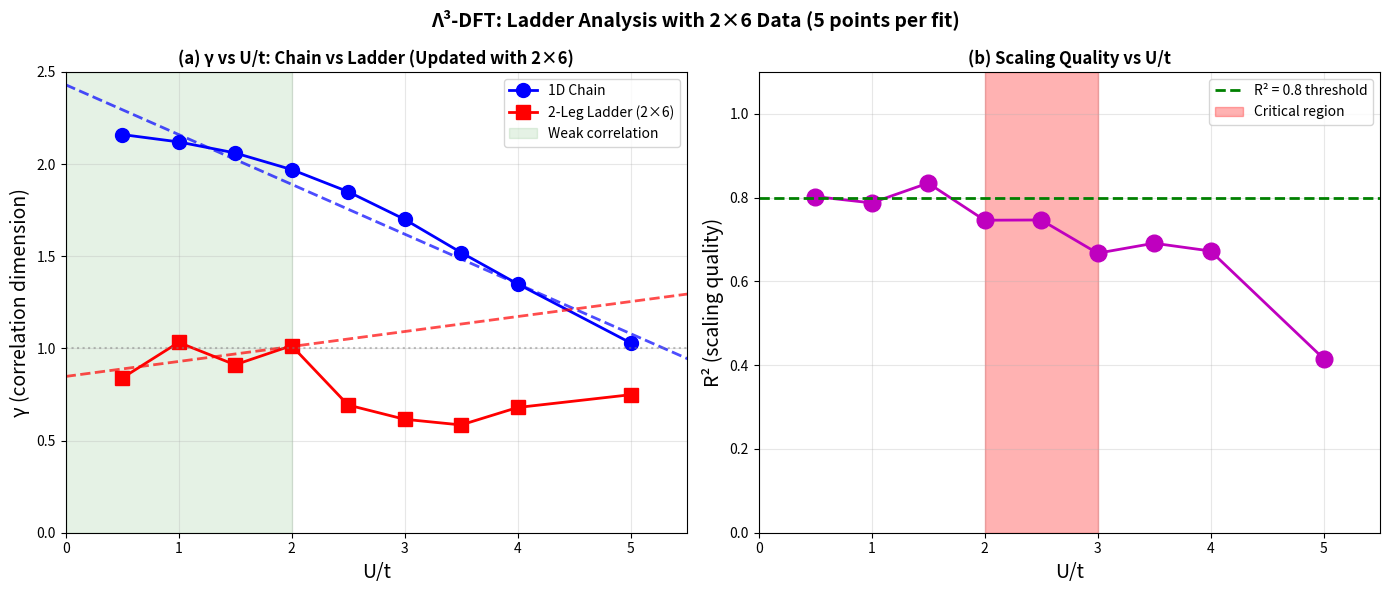

Generate this figure with matplotlib:
"""
===========================================================================
Λ³-DFT: Ladder γ Fitting with 2×6 Data (5 points!)
===========================================================================
"""

import numpy as np
import matplotlib.pyplot as plt

# ============================================================
# UPDATED Data: 2×2 to 2×6 (5 points per U/t)
# ============================================================

ladder_data = {
    # U/t: {N_sites: alpha}
    0.5: {4: 0.003045, 6: 0.001693, 8: 0.001136, 10: 0.001227, 12: 0.001253},
    1.0: {4: 0.006024, 6: 0.004239, 8: 0.002278, 10: 0.001727, 12: 0.002503},
    1.5: {4: 0.009067, 6: 0.006509, 8: 0.003503, 10: 0.003484, 12: 0.003832},
    2.0: {4: 0.012279, 6: 0.012050, 8: 0.004896, 10: 0.004362, 12: 0.005308},
    2.5: {4: 0.015747, 6: 0.009552, 8: 0.006563, 10: 0.008484, 12: 0.006988},
    3.0: {4: 0.019534, 6: 0.011066, 8: 0.008646, 10: 0.011465, 12: 0.008925},
    3.5: {4: 0.023684, 6: 0.014836, 8: 0.011323, 10: 0.015132, 12: 0.011159},
    4.0: {4: 0.028217, 6: 0.030007, 8: 0.014798, 10: 0.019460, 12: 0.013716},
    5.0: {4: 0.038410, 6: 0.073222, 8: 0.024739, 10: 0.029588, 12: 0.019789},
}

# 1D chain γ for comparison
gamma_chain = {
    0.5: 2.16, 1.0: 2.12, 1.5: 2.06, 2.0: 1.97, 2.5: 1.85,
    3.0: 1.70, 3.5: 1.52, 4.0: 1.35, 5.0: 1.03
}

# ============================================================
# γ fitting for each U/t (NOW WITH 5 POINTS!)
# ============================================================

print("="*70)
print("γ_ladder fitting with 2×6 data (5 points per U/t)")
print("="*70)

results = []

for U in sorted(ladder_data.keys()):
    d = ladder_data[U]

    # All 5 data points
    N_all = np.array(list(d.keys()))
    alpha_all = np.array(list(d.values()))

    log_N = np.log(N_all)
    log_alpha = np.log(alpha_all)

    # Fit: log(α) = -γ * log(N) + const
    coeffs_all = np.polyfit(log_N, log_alpha, 1)
    gamma_all = -coeffs_all[0]

    # R² calculation
    pred = np.polyval(coeffs_all, log_N)
    ss_res = np.sum((log_alpha - pred)**2)
    ss_tot = np.sum((log_alpha - np.mean(log_alpha))**2)
    r2 = 1 - ss_res / ss_tot if ss_tot > 0 else 0

    # Exclude outliers (N=4, N=6 for strong coupling)
    if U >= 2.5:
        N_large = np.array([8, 10, 12])
        alpha_large = np.array([d[8], d[10], d[12]])
        coeffs_large = np.polyfit(np.log(N_large), np.log(alpha_large), 1)
        gamma_large = -coeffs_large[0]
    else:
        gamma_large = gamma_all

    gamma_1d = gamma_chain.get(U, np.nan)
    delta_gamma = gamma_1d - gamma_all

    results.append({
        'U': U,
        'gamma_all': gamma_all,
        'gamma_large': gamma_large,
        'gamma_chain': gamma_1d,
        'delta': delta_gamma,
        'r2': r2
    })

    print(f"U/t={U:.1f}: γ_all={gamma_all:.3f}, γ_large={gamma_large:.3f}, "
          f"γ_chain={gamma_1d:.2f}, Δγ={delta_gamma:.2f}, R²={r2:.3f}")

# ============================================================
# Summary table
# ============================================================

print("\n" + "="*70)
print("SUMMARY: γ comparison (chain vs ladder) - UPDATED WITH 2×6")
print("="*70)
print(f"{'U/t':>5} {'γ_chain':>8} {'γ_ladder':>9} {'γ_large':>9} {'Δγ':>6} {'R²':>6}")
print("-"*50)

for r in results:
    print(f"{r['U']:>5.1f} {r['gamma_chain']:>8.2f} {r['gamma_all']:>9.3f} "
          f"{r['gamma_large']:>9.3f} {r['delta']:>6.2f} {r['r2']:>6.3f}")

# ============================================================
# Fit γ_ladder(U/t) relationship
# ============================================================

print("\n" + "="*70)
print("γ_ladder(U/t) fitting - UPDATED")
print("="*70)

# Use U/t ≤ 2.0 (weak correlation)
U_weak = np.array([r['U'] for r in results if r['U'] <= 2.0])
gamma_weak = np.array([r['gamma_all'] for r in results if r['U'] <= 2.0])

coeffs_gamma = np.polyfit(U_weak, gamma_weak, 1)
print(f"\nWeak correlation (U/t ≤ 2.0):")
print(f"  γ_ladder(U/t) = {coeffs_gamma[1]:.3f} + ({coeffs_gamma[0]:.3f}) × (U/t)")

# All data
U_all = np.array([r['U'] for r in results])
gamma_all_fit = np.array([r['gamma_all'] for r in results])
coeffs_all = np.polyfit(U_all, gamma_all_fit, 1)
print(f"\nAll U/t:")
print(f"  γ_ladder(U/t) = {coeffs_all[1]:.3f} + ({coeffs_all[0]:.3f}) × (U/t)")

print(f"\nComparison:")
print(f"  γ_chain(U/t)  = 2.43 - 0.27 × (U/t)")
print(f"  γ_ladder(U/t) = {coeffs_gamma[1]:.2f} + {coeffs_gamma[0]:.2f} × (U/t)")

# ============================================================
# Visualization
# ============================================================

fig, axes = plt.subplots(1, 2, figsize=(14, 6))

# (a) γ vs U/t
ax1 = axes[0]
U_plot = np.array([r['U'] for r in results])
gamma_chain_plot = np.array([r['gamma_chain'] for r in results])
gamma_ladder_plot = np.array([r['gamma_all'] for r in results])

ax1.plot(U_plot, gamma_chain_plot, 'bo-', markersize=10, linewidth=2, label='1D Chain')
ax1.plot(U_plot, gamma_ladder_plot, 'rs-', markersize=10, linewidth=2, label='2-Leg Ladder (2×6)')

# Fit lines
U_fit = np.linspace(0, 6, 100)
gamma_chain_fit = 2.43 - 0.27 * U_fit
gamma_ladder_fit = coeffs_gamma[1] + coeffs_gamma[0] * U_fit

ax1.plot(U_fit, gamma_chain_fit, 'b--', linewidth=2, alpha=0.7)
ax1.plot(U_fit, gamma_ladder_fit, 'r--', linewidth=2, alpha=0.7)

ax1.axvspan(0, 2.0, alpha=0.1, color='green', label='Weak correlation')
ax1.axhline(1.0, color='gray', linestyle=':', alpha=0.5)
ax1.set_xlabel('U/t', fontsize=14)
ax1.set_ylabel('γ (correlation dimension)', fontsize=14)
ax1.set_title('(a) γ vs U/t: Chain vs Ladder (Updated with 2×6)', fontsize=12, fontweight='bold')
ax1.legend(fontsize=10)
ax1.set_xlim(0, 5.5)
ax1.set_ylim(0, 2.5)
ax1.grid(True, alpha=0.3)

# (b) R² vs U/t
ax2 = axes[1]
r2_plot = np.array([r['r2'] for r in results])
ax2.plot(U_plot, r2_plot, 'mo-', markersize=12, linewidth=2)
ax2.axhline(0.8, color='green', linestyle='--', linewidth=2, label='R² = 0.8 threshold')
ax2.axvspan(2.0, 3.0, alpha=0.3, color='red', label='Critical region')
ax2.set_xlabel('U/t', fontsize=14)
ax2.set_ylabel('R² (scaling quality)', fontsize=14)
ax2.set_title('(b) Scaling Quality vs U/t', fontsize=12, fontweight='bold')
ax2.legend(fontsize=10)
ax2.set_xlim(0, 5.5)
ax2.set_ylim(0, 1.1)
ax2.grid(True, alpha=0.3)

plt.suptitle('Λ³-DFT: Ladder Analysis with 2×6 Data (5 points per fit)',
             fontsize=14, fontweight='bold')
plt.tight_layout()
plt.savefig('ladder_gamma_updated.png', dpi=150, bbox_inches='tight')
print("\n[Saved] ladder_gamma_updated.png")
plt.show()
